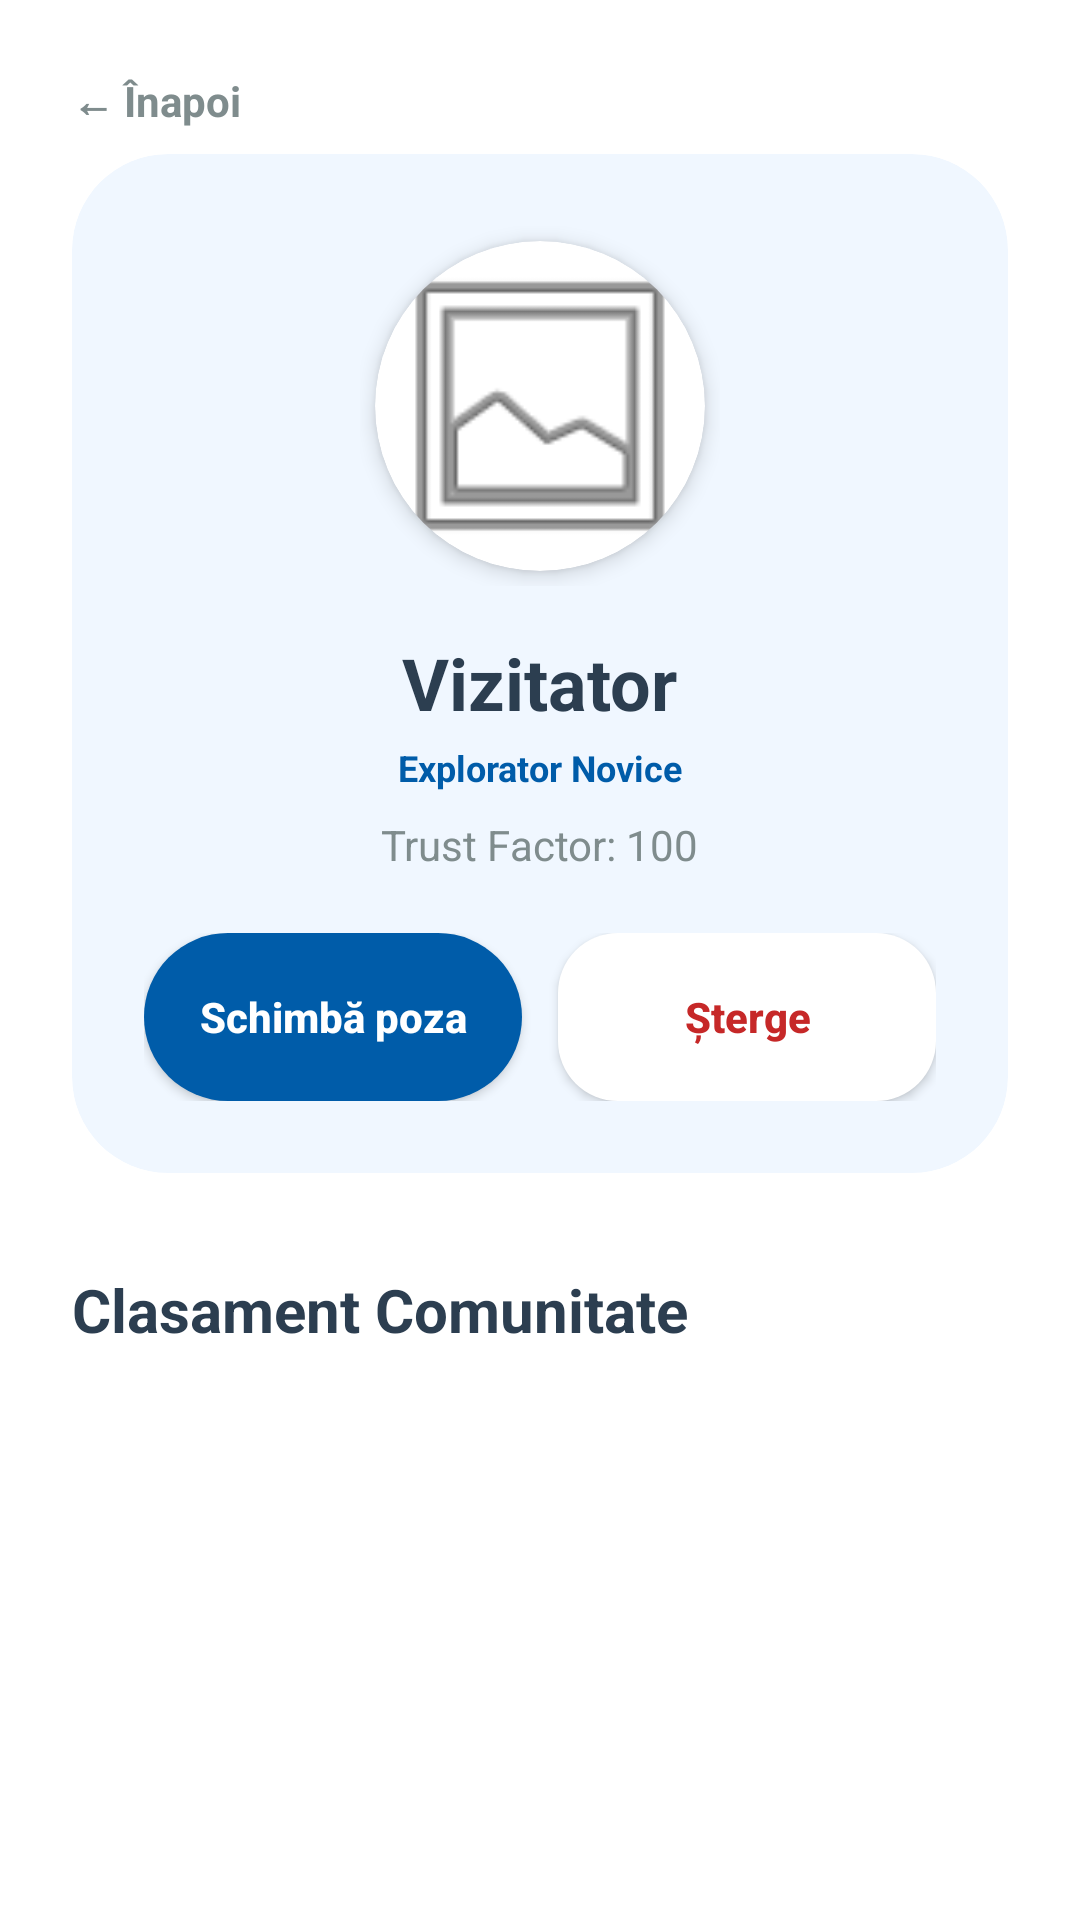

Android layout source for this screen:
<!-- AndroidManifest.xml: application theme Theme.Future_Minds -->
<!-- res/layout/activity_profile.xml -->
<?xml version="1.0" encoding="utf-8"?>
<androidx.constraintlayout.widget.ConstraintLayout xmlns:android="http://schemas.android.com/apk/res/android"
    xmlns:app="http://schemas.android.com/apk/res-auto"
    android:layout_width="match_parent"
    android:layout_height="match_parent"
    android:background="@color/white"
    android:fitsSystemWindows="true">

    <TextView
        android:id="@+id/btn_profile_back"
        android:layout_width="wrap_content"
        android:layout_height="wrap_content"
        android:layout_margin="24dp"
        android:text="@string/back_btn"
        android:textColor="@color/text_gray"
        android:textStyle="bold"
        app:layout_constraintStart_toStartOf="parent"
        app:layout_constraintTop_toTopOf="parent" />

    <ScrollView
        android:layout_width="match_parent"
        android:layout_height="0dp"
        android:fillViewport="true"
        android:scrollbars="none"
        app:layout_constraintBottom_toBottomOf="parent"
        app:layout_constraintTop_toBottomOf="@id/btn_profile_back">

        <LinearLayout
            android:layout_width="match_parent"
            android:layout_height="wrap_content"
            android:orientation="vertical"
            android:paddingHorizontal="24dp"
            android:paddingBottom="32dp">

            
            <androidx.cardview.widget.CardView
                android:layout_width="match_parent"
                android:layout_height="wrap_content"
                android:layout_marginTop="8dp"
                app:cardBackgroundColor="@color/soft_blue_bg"
                app:cardCornerRadius="32dp"
                app:cardElevation="0dp">

                <LinearLayout
                    android:layout_width="match_parent"
                    android:layout_height="wrap_content"
                    android:gravity="center_horizontal"
                    android:orientation="vertical"
                    android:padding="24dp">

                    <FrameLayout
                        android:layout_width="120dp"
                        android:layout_height="120dp">

                        <androidx.cardview.widget.CardView
                            android:layout_width="110dp"
                            android:layout_height="110dp"
                            android:layout_gravity="center"
                            app:cardCornerRadius="55dp"
                            app:cardElevation="4dp">
                            <ImageView
                                android:id="@+id/iv_profile_large"
                                android:layout_width="match_parent"
                                android:layout_height="match_parent"
                                android:scaleType="centerCrop"
                                android:src="@android:drawable/ic_menu_gallery" />
                        </androidx.cardview.widget.CardView>

                        <View
                            android:id="@+id/rank_frame"
                            android:layout_width="120dp"
                            android:layout_height="120dp"
                            android:background="@android:color/transparent" />
                    </FrameLayout>

                    <TextView
                        android:id="@+id/tv_profile_username"
                        android:layout_width="wrap_content"
                        android:layout_height="wrap_content"
                        android:layout_marginTop="16dp"
                        android:text="@string/guest_user"
                        android:textColor="@color/text_dark"
                        android:textSize="24sp"
                        android:textStyle="bold" />

                    <TextView
                        android:id="@+id/tv_profile_rank"
                        android:layout_width="wrap_content"
                        android:layout_height="wrap_content"
                        android:layout_marginTop="4dp"
                        android:text="@string/rank_novice"
                        android:textColor="@color/primary_blue"
                        android:textSize="12sp"
                        android:textStyle="bold" />

                    <TextView
                        android:id="@+id/tv_trust_factor"
                        android:layout_width="wrap_content"
                        android:layout_height="wrap_content"
                        android:layout_marginTop="8dp"
                        android:text="Trust Factor: 100"
                        android:textColor="@color/text_gray"
                        android:textSize="14sp" />

                    <LinearLayout
                        android:layout_width="match_parent"
                        android:layout_height="wrap_content"
                        android:layout_marginTop="20dp"
                        android:orientation="horizontal">

                        <Button
                            android:id="@+id/btn_change_photo"
                            android:layout_width="0dp"
                            android:layout_height="56dp"
                            android:layout_weight="1"
                            android:layout_marginEnd="6dp"
                            android:background="@drawable/bg_primary_button"
                            android:text="@string/edit_photo"
                            android:textAllCaps="false"
                            android:textColor="@color/white"
                            android:textStyle="bold"
                            app:backgroundTint="@null" />

                        <Button
                            android:id="@+id/btn_remove_photo"
                            android:layout_width="0dp"
                            android:layout_height="56dp"
                            android:layout_weight="1"
                            android:layout_marginStart="6dp"
                            android:background="@drawable/bg_white_card"
                            android:elevation="2dp"
                            android:text="@string/remove"
                            android:textAllCaps="false"
                            android:textColor="@color/sos_red"
                            android:textStyle="bold"
                            app:backgroundTint="@null" />
                    </LinearLayout>

                </LinearLayout>
            </androidx.cardview.widget.CardView>

            
            <TextView
                android:layout_width="wrap_content"
                android:layout_height="wrap_content"
                android:layout_marginTop="32dp"
                android:text="@string/community_ranking"
                android:textColor="@color/text_dark"
                android:textSize="20sp"
                android:textStyle="bold" />

            <androidx.recyclerview.widget.RecyclerView
                android:id="@+id/rv_community_ranks"
                android:layout_width="match_parent"
                android:layout_height="wrap_content"
                android:layout_marginTop="12dp"
                android:nestedScrollingEnabled="false" />

        </LinearLayout>
    </ScrollView>

</androidx.constraintlayout.widget.ConstraintLayout>
<!-- resources referenced by this layout -->
<resources>
  <color name="primary_blue">#005CA9</color>
  <color name="soft_blue_bg">#F0F7FF</color>
  <color name="sos_red">#C62828</color>
  <color name="text_dark">#2C3E50</color>
  <color name="text_gray">#7F8C8D</color>
  <color name="white">#FFFFFFFF</color>
  <!-- drawable bg_primary_button (drawable) -->
  <?xml version="1.0" encoding="utf-8"?>
  <ripple xmlns:android="http://schemas.android.com/apk/res/android"
      android:color="#40FFFFFF">
      <item>
          <shape android:shape="rectangle">
              <solid android:color="@color/primary_blue" />
              <corners android:radius="30dp" />
          </shape>
      </item>
  </ripple>
  <!-- drawable bg_white_card (drawable) -->
  <?xml version="1.0" encoding="utf-8"?>
  <shape xmlns:android="http://schemas.android.com/apk/res/android">
      <solid android:color="@color/card_bg" />
      <corners android:radius="20dp" />
  </shape>
  <string name="back_btn">← Înapoi</string>
  <string name="community_ranking">Clasament Comunitate</string>
  <string name="edit_photo">Schimbă poza</string>
  <string name="guest_user">Vizitator</string>
  <string name="rank_novice">Explorator Novice</string>
  <string name="remove">Șterge</string>
  <style name="Theme.Future_Minds" parent="Base.Theme.Future_Minds" />
  <color name="card_bg">#FFFFFF</color>
  <style name="Base.Theme.Future_Minds" parent="Theme.Material3.DayNight.NoActionBar">
          
          
      </style>
</resources>
